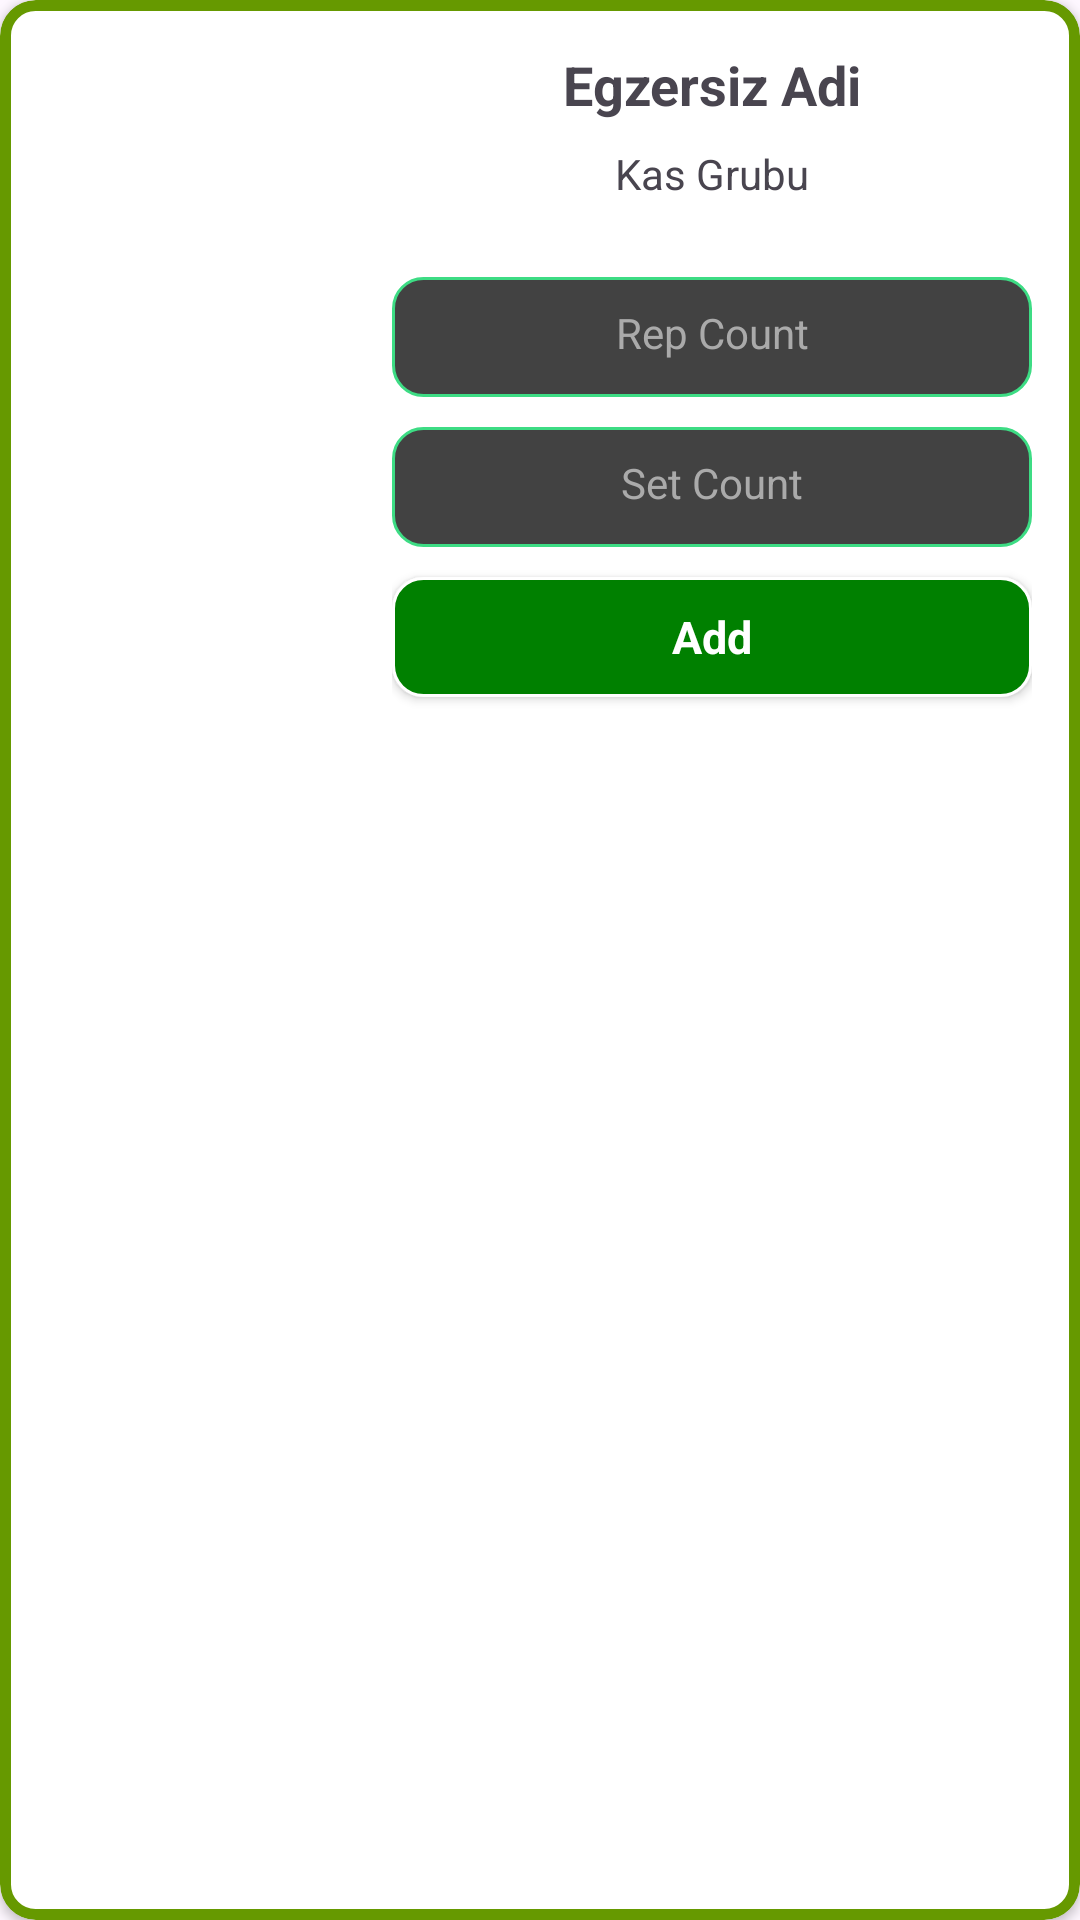

Reconstruct the res/layout file that produces this screen, plus the resources it refers to.
<!-- AndroidManifest.xml: application theme Theme.Intellifit_trainer -->
<!-- res/layout/workout_item.xml -->
<?xml version="1.0" encoding="utf-8"?>
<androidx.cardview.widget.CardView
    xmlns:android="http://schemas.android.com/apk/res/android"
    xmlns:app="http://schemas.android.com/apk/res-auto"
    xmlns:tools="http://schemas.android.com/tools"
    android:id="@+id/cardViewExercise"
    android:layout_width="match_parent"
    android:layout_height="250dp"
    android:layout_marginRight="25dp"
    android:layout_marginLeft="25dp"
    android:layout_marginTop="15dp"
    app:cardCornerRadius="12dp"
    android:clickable="true"
    android:focusable="true">

    <LinearLayout
        android:layout_width="match_parent"
        android:layout_height="match_parent"
        android:orientation="horizontal"
        android:padding="8dp"
        android:background="@drawable/workout_border">

        <ImageView
            android:id="@+id/workout_logo"
            android:layout_width="0dp"
            android:layout_height="match_parent"
            android:layout_weight="1"
            android:src="@drawable/logo_1" />

        <LinearLayout
            android:layout_width="0dp"
            android:layout_height="match_parent"
            android:layout_weight="2"
            android:orientation="vertical"
            android:padding="8dp">

            <TextView
                android:id="@+id/workout_tv_exerciseName"
                android:layout_width="match_parent"
                android:layout_height="wrap_content"
                android:text="Egzersiz Adi"
                android:textSize="18sp"
                android:textStyle="bold"
                android:textAlignment="center"/>

            <TextView
                android:id="@+id/workout_tv_muscleGroup"
                android:layout_width="match_parent"
                android:layout_height="wrap_content"
                android:text="Kas Grubu"
                android:paddingTop="8dp"
                android:textAlignment="center"/>

            <EditText
                android:id="@+id/workout_et_repCount"
                android:layout_width="match_parent"
                android:layout_height="40dp"
                android:layout_marginTop="25dp"
                android:background="@drawable/text_border_background"
                android:ems="10"
                android:hint="Rep Count"
                android:textColorHint="@android:color/darker_gray"
                android:inputType="numberDecimal"
                android:padding="12dp"
                android:textAlignment="center"
                android:textColor="@color/white"
                android:textSize="14sp"/>

            <EditText
                android:id="@+id/workout_et_setCount"
                android:layout_width="match_parent"
                android:layout_height="40dp"
                android:layout_marginTop="10dp"
                android:background="@drawable/text_border_background"
                android:ems="10"
                android:hint="Set Count"
                android:textColorHint="@android:color/darker_gray"
                android:inputType="numberDecimal"
                android:padding="12dp"
                android:textAlignment="center"
                android:textColor="@color/white"
                android:textSize="14sp"/>


            <androidx.appcompat.widget.AppCompatButton
                android:id="@+id/workout_bt_select"
                style="@android:style/Widget.Button"
                android:layout_width="match_parent"
                android:layout_height="40dp"
                android:layout_marginTop="10dp"
                android:background="@drawable/button_background"
                android:text="Add"
                android:textColor="#ffffff"
                android:textSize="15sp"
                android:textStyle="bold" />

        </LinearLayout>
    </LinearLayout>
</androidx.cardview.widget.CardView>
<!-- resources referenced by this layout -->
<resources>
  <!-- drawable button_background (drawable) -->
  <?xml version="1.0" encoding="utf-8"?>
  <selector xmlns:android="http://schemas.android.com/apk/res/android">
      <item>
          <shape android:shape="rectangle">
              <corners android:radius="10dp"/>
              <solid android:color="#008000"/>
              <stroke android:width="1dp" android:color="#FFFFFF" />
          </shape>
      </item>
  </selector>
  <!-- drawable text_border_background (drawable) -->
  <?xml version="1.0" encoding="utf-8"?>
  <selector xmlns:android="http://schemas.android.com/apk/res/android">
  
      <item>
          <shape android:shape="rectangle">
              <solid android:color="@color/cardview_dark_background"></solid>
              <corners android:radius="10dp"></corners>
  
              <stroke
                  android:color="#3DDC84"
                  android:width="1dp">
              </stroke>
  
          </shape>
  
      </item>
  
  </selector>
  <!-- drawable workout_border (drawable) -->
  <?xml version="1.0" encoding="utf-8"?>
  <shape xmlns:android="http://schemas.android.com/apk/res/android">
      <solid android:color="@android:color/transparent"/>
      <stroke android:width="3.5dp" android:color="@android:color/holo_green_dark"/>
      <corners android:radius="10dp"/>
  </shape>
  <style name="Theme.Intellifit_trainer" parent="Base.Theme.Intellifit_trainer" />
  <style name="Base.Theme.Intellifit_trainer" parent="Theme.Material3.DayNight.NoActionBar">
          
          
      </style>
  <!-- not gathered from this repository: default colours our renderer supplied (Android Studio template values) -->
  <color name="white">#FFFFFFFF</color>
</resources>
